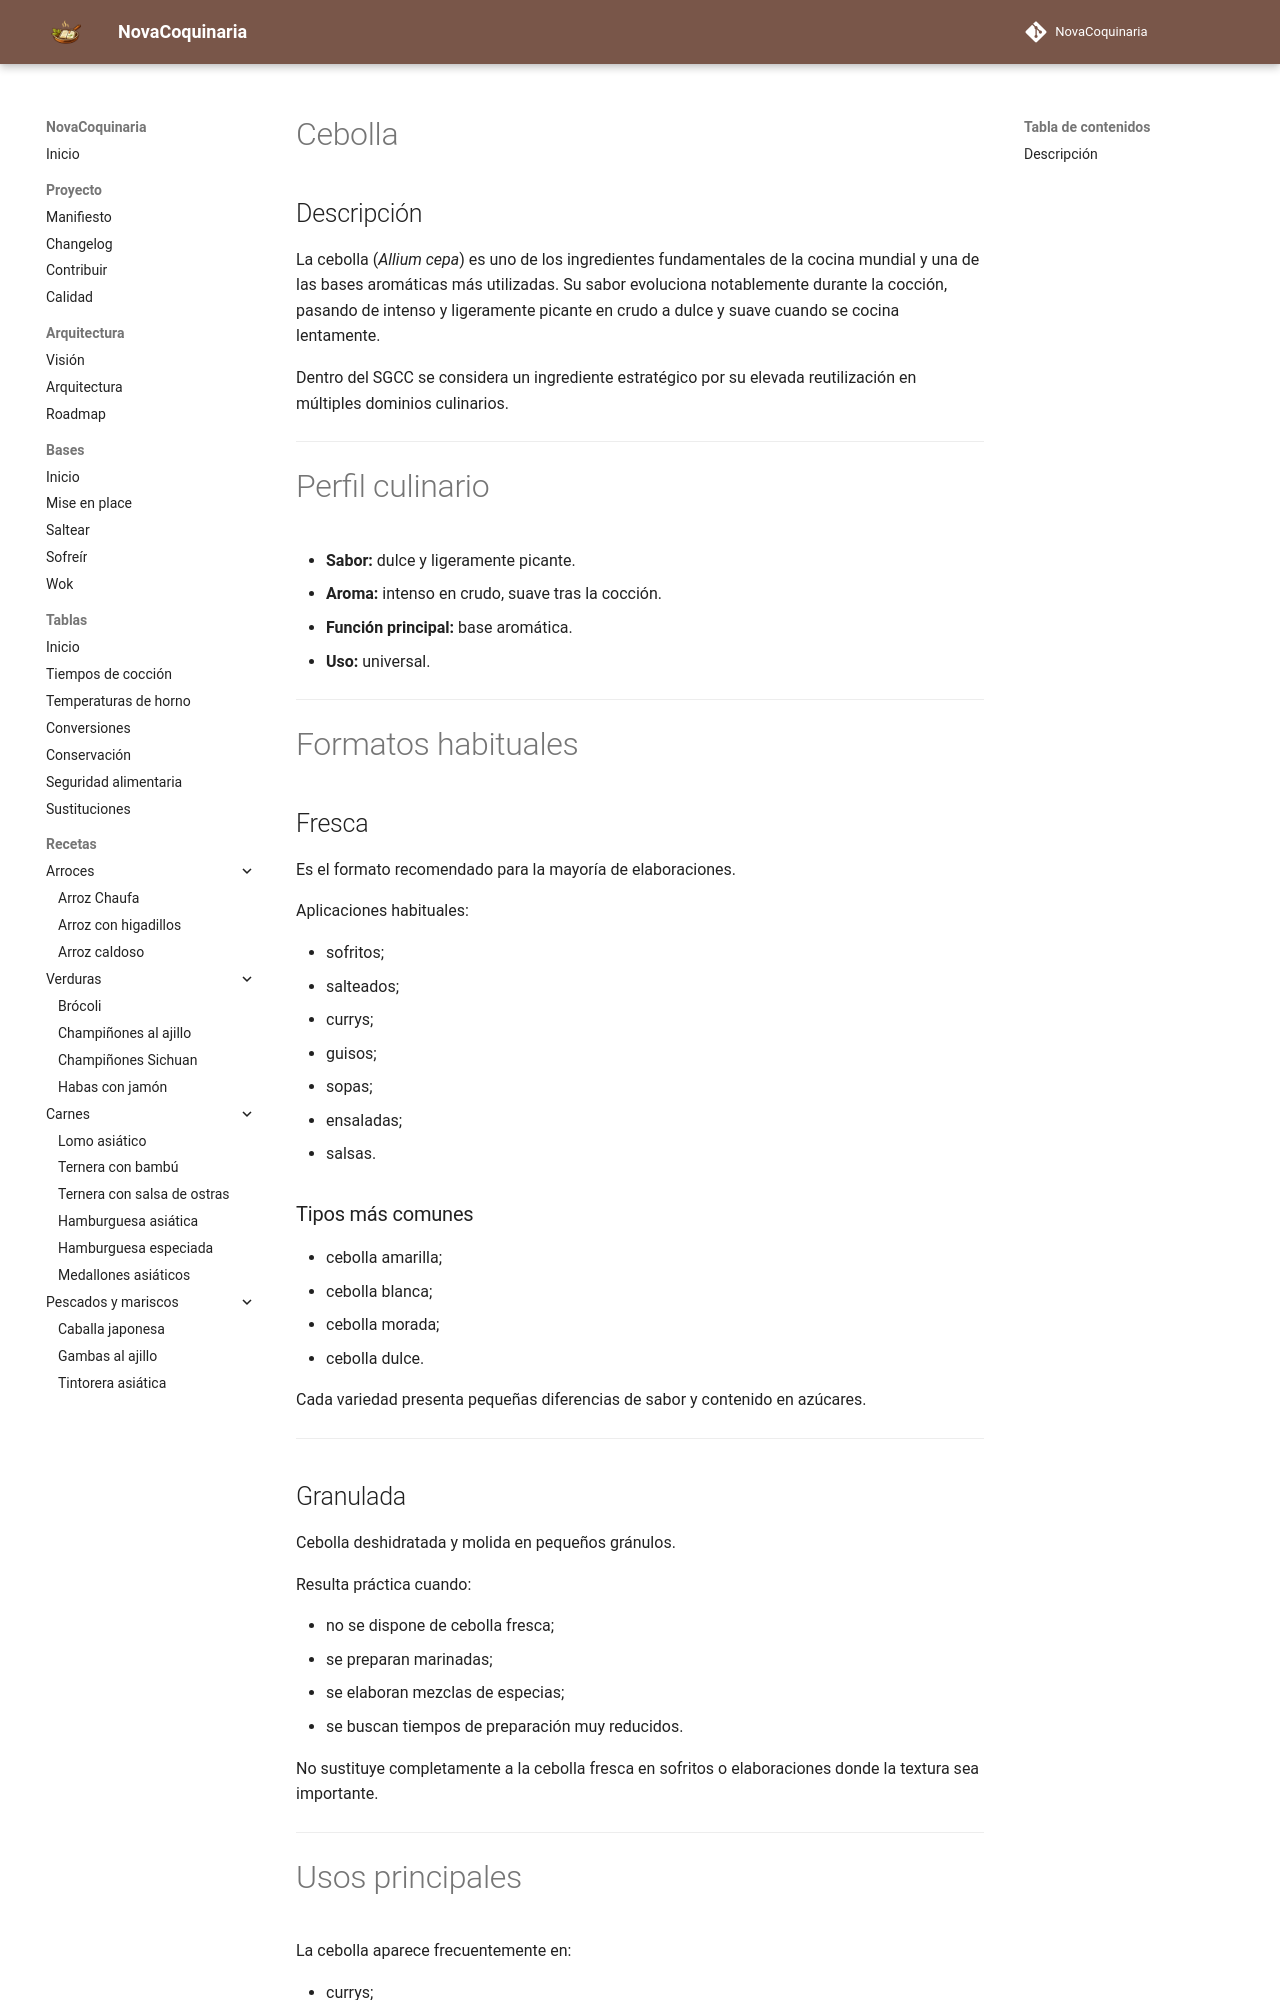

repository: fran-eliot/NovaCoquinaria · page: 11_Despensa/06_Verduras/cebolla.html · generator: mkdocs

---
id: ING-0013
tipo: ingrediente
titulo: Cebolla
version: 1.0
estado: estable
ultima_revision: 2026-07-15
---

# Cebolla

## Descripción

La cebolla (*Allium cepa*) es uno de los ingredientes fundamentales de la cocina mundial y una de las bases aromáticas más utilizadas. Su sabor evoluciona notablemente durante la cocción, pasando de intenso y ligeramente picante en crudo a dulce y suave cuando se cocina lentamente.

Dentro del SGCC se considera un ingrediente estratégico por su elevada reutilización en múltiples dominios culinarios.

---

# Perfil culinario

- **Sabor:** dulce y ligeramente picante.
- **Aroma:** intenso en crudo, suave tras la cocción.
- **Función principal:** base aromática.
- **Uso:** universal.

---

# Formatos habituales

## Fresca

Es el formato recomendado para la mayoría de elaboraciones.

Aplicaciones habituales:

- sofritos;
- salteados;
- currys;
- guisos;
- sopas;
- ensaladas;
- salsas.

### Tipos más comunes

- cebolla amarilla;
- cebolla blanca;
- cebolla morada;
- cebolla dulce.

Cada variedad presenta pequeñas diferencias de sabor y contenido en azúcares.

---

## Granulada

Cebolla deshidratada y molida en pequeños gránulos.

Resulta práctica cuando:

- no se dispone de cebolla fresca;
- se preparan marinadas;
- se elaboran mezclas de especias;
- se buscan tiempos de preparación muy reducidos.

No sustituye completamente a la cebolla fresca en sofritos o elaboraciones donde la textura sea importante.

---
